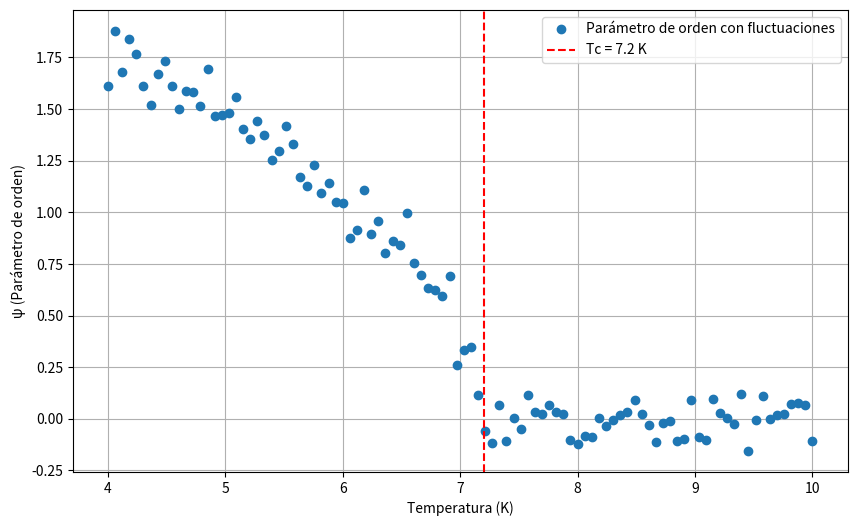

Python code for this plot:
import numpy as np
import matplotlib.pyplot as plt

# Parámetros del superconductor (ej: NbSe2)
Tc = 7.2  # Temperatura crítica (K)
T = np.linspace(4, 10, 100)  # Rango de temperatura (K)
delta_T = T - Tc  # Distancia a Tc

# Parámetro de orden (ψ) con fluctuaciones térmicas (ruido gaussiano)
psi_mean = np.sqrt(np.maximum(-delta_T, 0))  # Teoría GL pura
noise = 0.1 * np.random.normal(size=len(T))  # Fluctuaciones térmicas
psi = psi_mean + noise

# Gráfico
plt.figure(figsize=(10, 6))
plt.plot(T, psi, 'o', label='Parámetro de orden con fluctuaciones')
plt.axvline(Tc, color='r', linestyle='--', label=f'Tc = {Tc} K')
plt.xlabel('Temperatura (K)')
plt.ylabel('ψ (Parámetro de orden)')
plt.legend()
plt.grid()
plt.show()
